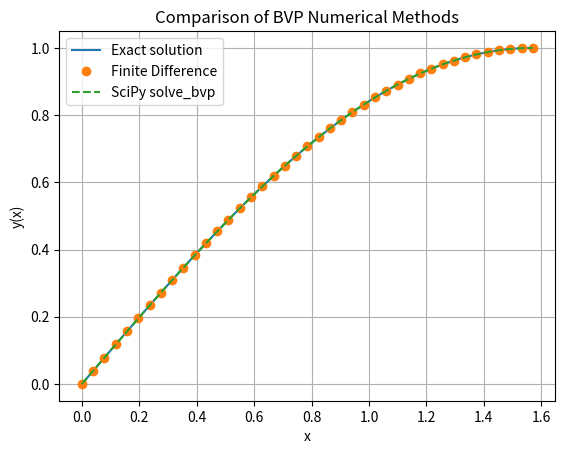

Reproduce this figure in Python.
import numpy as np
import matplotlib.pyplot as plt
from scipy.integrate import solve_bvp

# Problem: y'' + y = 0
# Boundary conditions: y(0) = 0, y(pi/2) = 1
# Exact solution: y(x) = sin(x)

# 1. Finite Difference Method
N = 40
x_fd = np.linspace(0, np.pi / 2, N + 1)
h = x_fd[1] - x_fd[0]

A = np.zeros((N - 1, N - 1))
rhs = np.zeros(N - 1)

for i in range(N - 1):
    A[i, i] = -2 + h**2

    if i > 0:
        A[i, i - 1] = 1

    if i < N - 2:
        A[i, i + 1] = 1

# Include the boundary condition y(pi/2) = 1
rhs[-1] = -1

y_fd = np.zeros(N + 1)
y_fd[1:N] = np.linalg.solve(A, rhs)
y_fd[-1] = 1

# 2. SciPy solve_bvp
def ode(x, y):
    return np.vstack((y[1], -y[0]))

def bc(ya, yb):
    return np.array([ya[0], yb[0] - 1])

x_guess = np.linspace(0, np.pi / 2, 20)
y_guess = np.zeros((2, x_guess.size))

solution = solve_bvp(ode, bc, x_guess, y_guess)

y_bvp = solution.sol(x_fd)[0]

# 3. Exact solution
y_exact = np.sin(x_fd)

# 4. Calculate errors
error_fd = np.max(np.abs(y_fd - y_exact))
error_bvp = np.max(np.abs(y_bvp - y_exact))

print("Finite Difference maximum error:", error_fd)
print("solve_bvp maximum error:", error_bvp)
print("solve_bvp successful:", solution.success)

# 5. Plot comparison
plt.plot(x_fd, y_exact, label="Exact solution")
plt.plot(x_fd, y_fd, "o", label="Finite Difference")
plt.plot(x_fd, y_bvp, "--", label="SciPy solve_bvp")

plt.xlabel("x")
plt.ylabel("y(x)")
plt.title("Comparison of BVP Numerical Methods")
plt.legend()
plt.grid()
plt.show()
